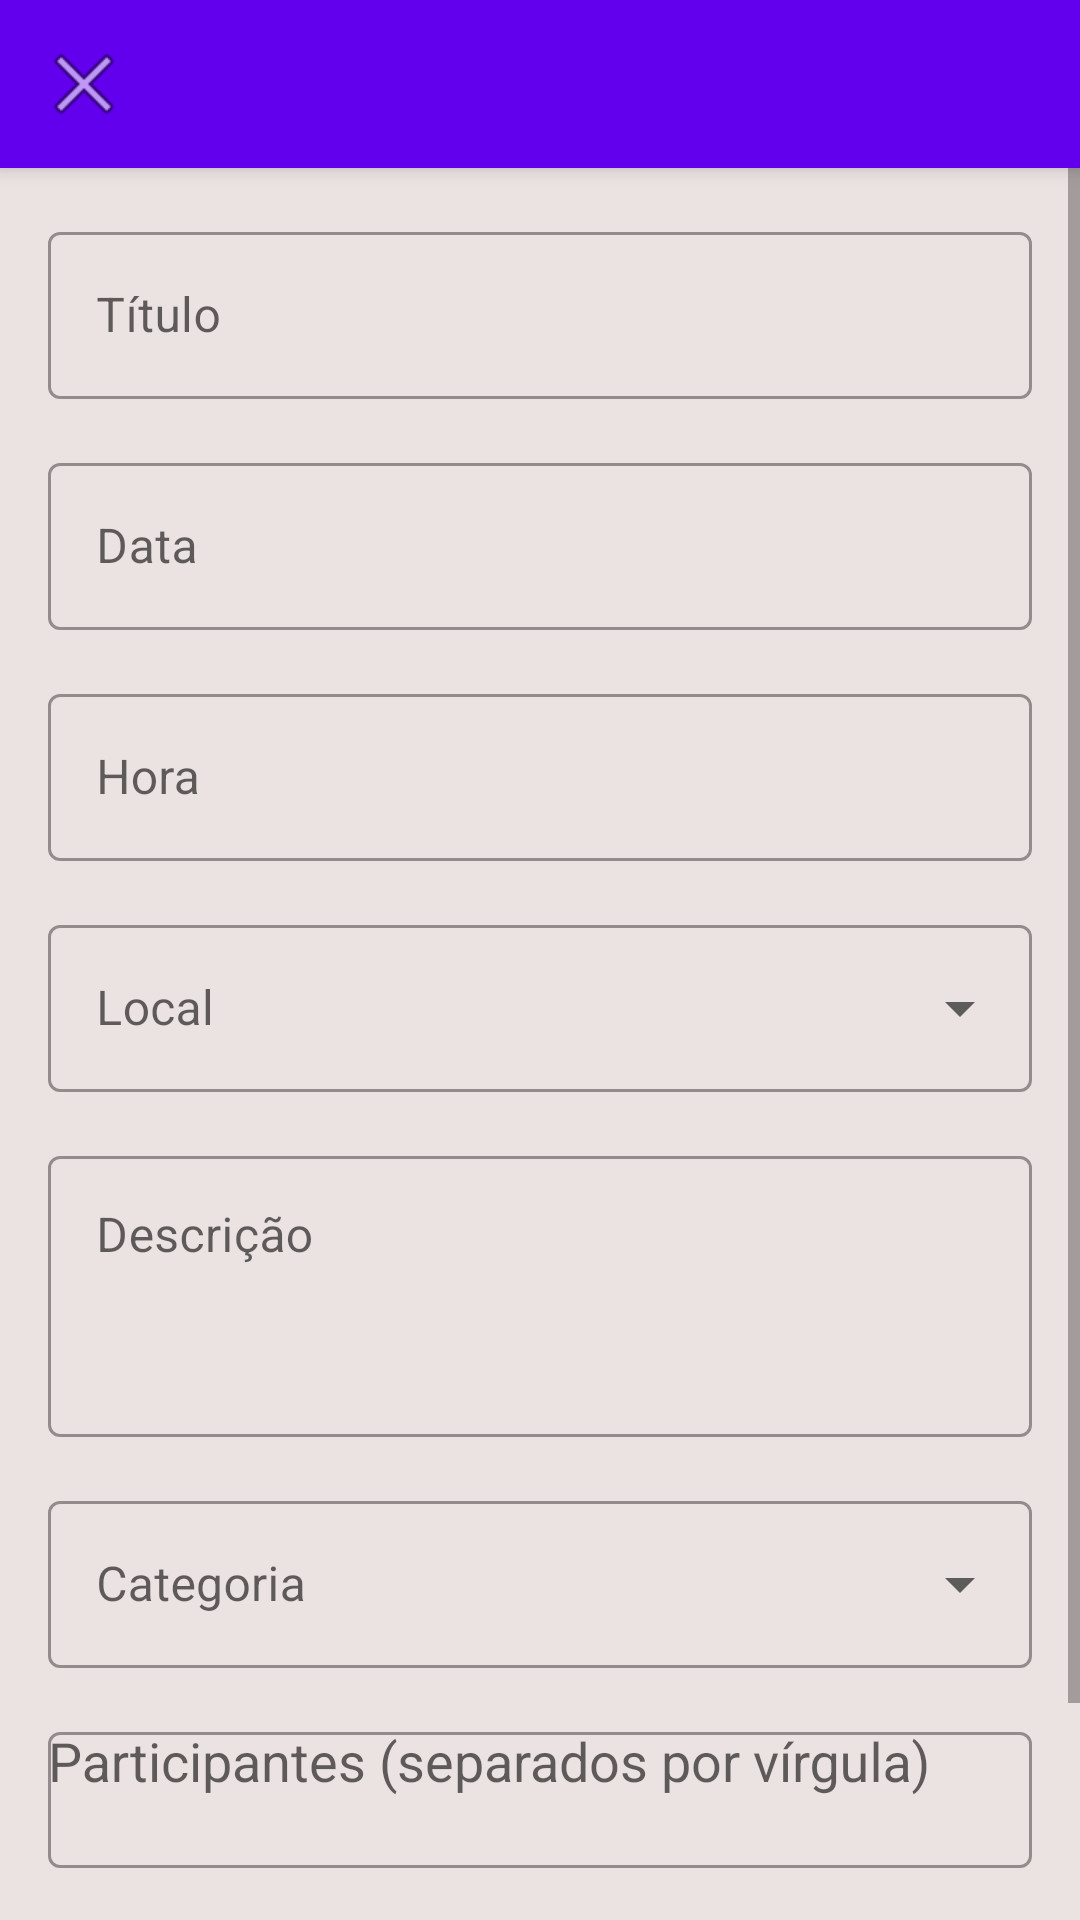

Android layout source for this screen:
<!-- AndroidManifest.xml: application theme Theme.AgendaAtividadesV2 -->
<!-- res/layout/activity_editar_atividade.xml -->
<?xml version="1.0" encoding="utf-8"?>
<LinearLayout xmlns:android="http://schemas.android.com/apk/res/android"
    xmlns:app="http://schemas.android.com/apk/res-auto"
    android:layout_width="match_parent"
    android:layout_height="match_parent"
    android:orientation="vertical"
    android:background="@color/background_color">

    <androidx.appcompat.widget.Toolbar
        android:id="@+id/toolbar"
        android:layout_width="match_parent"
        android:layout_height="?attr/actionBarSize"
        android:background="@color/primary_color"
        android:elevation="4dp"
        android:theme="@style/ThemeOverlay.AppCompat.Dark.ActionBar"
        app:navigationIcon="@android:drawable/ic_menu_close_clear_cancel"/>

    <ScrollView
        android:layout_width="match_parent"
        android:layout_height="match_parent">

        <LinearLayout
            android:layout_width="match_parent"
            android:layout_height="wrap_content"
            android:orientation="vertical"
            android:padding="16dp">

            <com.google.android.material.textfield.TextInputLayout
                android:layout_width="match_parent"
                android:layout_height="wrap_content"
                android:layout_marginBottom="16dp"
                android:hint="Título"
                style="@style/Widget.MaterialComponents.TextInputLayout.OutlinedBox">

                <com.google.android.material.textfield.TextInputEditText
                    android:id="@+id/etTitulo"
                    android:layout_width="match_parent"
                    android:layout_height="wrap_content"
                    android:inputType="text"
                    android:maxLines="1"/>
            </com.google.android.material.textfield.TextInputLayout>

            <com.google.android.material.textfield.TextInputLayout
                android:layout_width="match_parent"
                android:layout_height="wrap_content"
                android:layout_marginBottom="16dp"
                android:hint="Data"
                style="@style/Widget.MaterialComponents.TextInputLayout.OutlinedBox">

                <com.google.android.material.textfield.TextInputEditText
                    android:id="@+id/etData"
                    android:layout_width="match_parent"
                    android:layout_height="wrap_content"
                    android:inputType="none"
                    android:focusable="false"
                    android:clickable="true"/>
            </com.google.android.material.textfield.TextInputLayout>

            <com.google.android.material.textfield.TextInputLayout
                android:layout_width="match_parent"
                android:layout_height="wrap_content"
                android:layout_marginBottom="16dp"
                android:hint="Hora"
                style="@style/Widget.MaterialComponents.TextInputLayout.OutlinedBox">

                <com.google.android.material.textfield.TextInputEditText
                    android:id="@+id/etHora"
                    android:layout_width="match_parent"
                    android:layout_height="wrap_content"
                    android:inputType="none"
                    android:focusable="false"
                    android:clickable="true"/>
            </com.google.android.material.textfield.TextInputLayout>

            <com.google.android.material.textfield.TextInputLayout
                android:layout_width="match_parent"
                android:layout_height="wrap_content"
                android:layout_marginBottom="16dp"
                android:hint="Local"
                style="@style/Widget.MaterialComponents.TextInputLayout.OutlinedBox.ExposedDropdownMenu">

                <AutoCompleteTextView
                    android:id="@+id/etLocal"
                    android:layout_width="match_parent"
                    android:layout_height="wrap_content"
                    android:inputType="none"
                    android:completionThreshold="1"/>
            </com.google.android.material.textfield.TextInputLayout>

            <com.google.android.material.textfield.TextInputLayout
                android:layout_width="match_parent"
                android:layout_height="wrap_content"
                android:layout_marginBottom="16dp"
                android:hint="Descrição"
                style="@style/Widget.MaterialComponents.TextInputLayout.OutlinedBox">

                <com.google.android.material.textfield.TextInputEditText
                    android:id="@+id/etDescricao"
                    android:layout_width="match_parent"
                    android:layout_height="wrap_content"
                    android:inputType="textMultiLine"
                    android:minLines="3"
                    android:gravity="top"/>
            </com.google.android.material.textfield.TextInputLayout>

            <com.google.android.material.textfield.TextInputLayout
                android:layout_width="match_parent"
                android:layout_height="wrap_content"
                android:layout_marginBottom="16dp"
                android:hint="Categoria"
                style="@style/Widget.MaterialComponents.TextInputLayout.OutlinedBox.ExposedDropdownMenu">

                <AutoCompleteTextView
                    android:id="@+id/spinnerCategoria"
                    android:layout_width="match_parent"
                    android:layout_height="wrap_content"
                    android:inputType="none"/>
            </com.google.android.material.textfield.TextInputLayout>

            <com.google.android.material.textfield.TextInputLayout
                android:layout_width="match_parent"
                android:layout_height="wrap_content"
                android:layout_marginBottom="16dp"
                android:hint="Participantes (separados por vírgula)"
                style="@style/Widget.MaterialComponents.TextInputLayout.OutlinedBox">

                <AutoCompleteTextView
                    android:id="@+id/etParticipantes"
                    android:layout_width="match_parent"
                    android:layout_height="wrap_content"
                    android:inputType="textMultiLine"
                    android:minLines="2"
                    android:gravity="top"
                    android:completionThreshold="1"/>
            </com.google.android.material.textfield.TextInputLayout>

            <LinearLayout
                android:layout_width="match_parent"
                android:layout_height="wrap_content"
                android:orientation="horizontal"
                android:gravity="center"
                android:layout_marginTop="16dp">

                <com.google.android.material.button.MaterialButton
                    android:id="@+id/btnSalvar"
                    android:layout_width="wrap_content"
                    android:layout_height="wrap_content"
                    android:text="Salvar"
                    android:layout_marginEnd="8dp"
                    app:icon="@android:drawable/ic_menu_save"
                    style="@style/Widget.MaterialComponents.Button"/>

                <com.google.android.material.button.MaterialButton
                    android:id="@+id/btnCancelar"
                    android:layout_width="wrap_content"
                    android:layout_height="wrap_content"
                    android:text="Cancelar"
                    android:layout_marginStart="8dp"
                    app:icon="@android:drawable/ic_menu_close_clear_cancel"
                    style="@style/Widget.MaterialComponents.Button.OutlinedButton"/>
            </LinearLayout>

        </LinearLayout>
    </ScrollView>
</LinearLayout>
<!-- resources referenced by this layout -->
<resources>
  <color name="background_color">#EBE2E2</color>
  <color name="primary_color">#6200EE</color>
  <style name="Theme.AgendaAtividadesV2" parent="Base.Theme.AgendaAtividadesV2" />
  <style name="Base.Theme.AgendaAtividadesV2" parent="Theme.MaterialComponents.DayNight.NoActionBar">
          
          <item name="colorPrimary">@color/primary_color</item>
          <item name="colorPrimaryVariant">@color/primary_dark_color</item>
          <item name="colorOnPrimary">@android:color/white</item>
          <item name="colorSecondary">@color/accent_color</item>
          <item name="colorSecondaryVariant">@color/accent_dark_color</item>
          <item name="colorOnSecondary">@android:color/black</item>
          <item name="android:colorBackground">@color/background_color</item>
      </style>
  <color name="primary_dark_color">#3700B3</color>
  <color name="accent_color">#03DAC5</color>
  <color name="accent_dark_color">#018786</color>
</resources>
